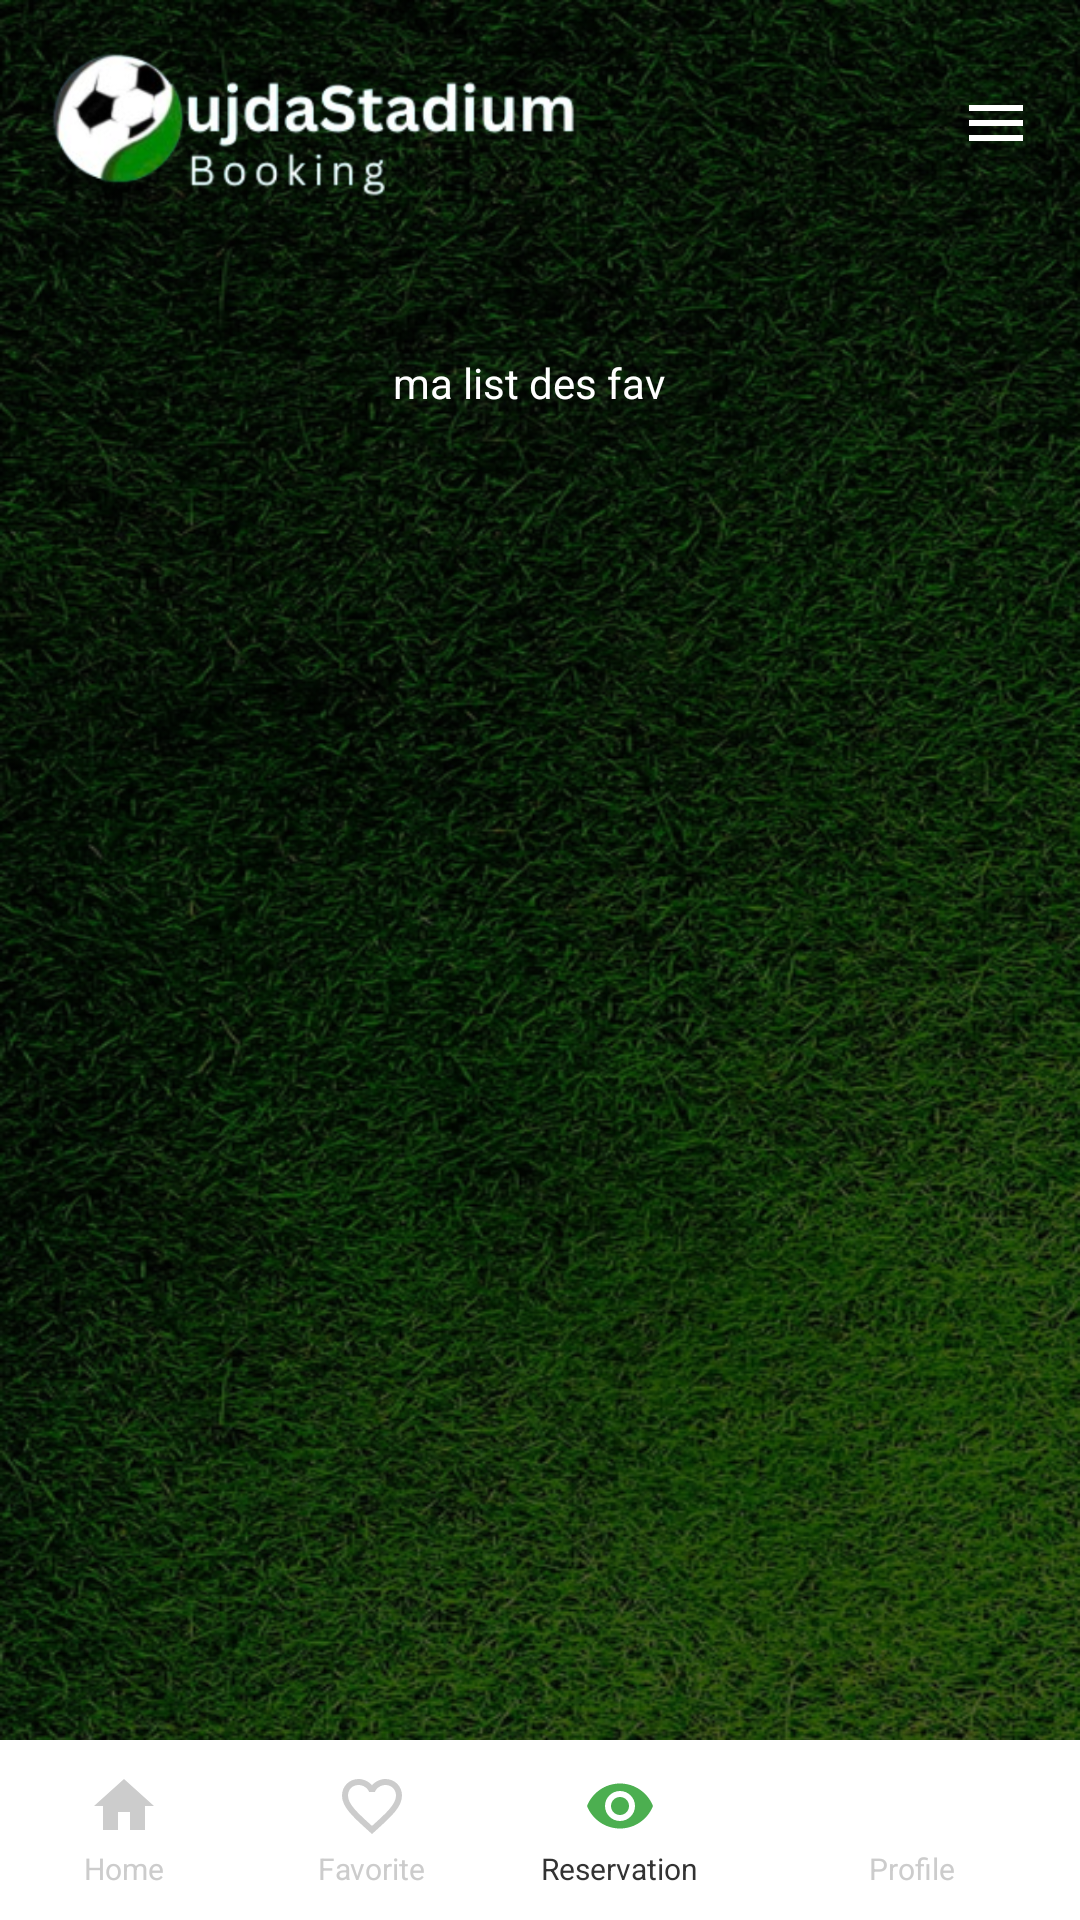

Layout XML and referenced resources for this Android screen:
<!-- AndroidManifest.xml: application theme Theme.AppCompat.Light.NoActionBar -->
<!-- res/layout/favorite_activity.xml -->
<?xml version="1.0" encoding="utf-8"?>
<androidx.constraintlayout.widget.ConstraintLayout
    xmlns:android="http://schemas.android.com/apk/res/android"
    xmlns:app="http://schemas.android.com/apk/res-auto"
    android:layout_width="match_parent"
    android:layout_height="match_parent"
    android:background="@drawable/grass">

    
    <LinearLayout
        android:id="@+id/header"
        android:layout_width="match_parent"
        android:layout_height="wrap_content"
        android:orientation="horizontal"
        android:padding="16dp"
        android:gravity="center_vertical"
        app:layout_constraintTop_toTopOf="parent">

        <ImageView
            android:layout_width="176dp"
            android:layout_height="50dp"
            android:src="@drawable/download1" />

        <View
            android:layout_width="0dp"
            android:layout_height="0dp"
            android:layout_weight="1"/>

        <ImageView
            android:id="@+id/menuIcon"
            android:layout_width="24dp"
            android:layout_height="24dp"
            android:src="@drawable/ic_menu1"
            android:contentDescription="Menu" />
    </LinearLayout>


    
    <LinearLayout
        android:id="@+id/filterLayout"
        android:layout_width="0dp"
        android:layout_height="wrap_content"
        android:orientation="horizontal"
        android:layout_marginTop="24dp"
        android:layout_marginStart="16dp"
        android:layout_marginEnd="16dp"
        android:gravity="center"
        app:layout_constraintTop_toBottomOf="@id/header"
        app:layout_constraintStart_toStartOf="parent"
        app:layout_constraintEnd_toEndOf="parent">

        <TextView
            android:id="@+id/fv"
            android:layout_width="0dp"
            android:layout_height="wrap_content"
            android:layout_weight="1"
            android:text="ma list des fav"
            android:textSize="14sp"
            android:gravity="center"
            android:padding="12dp"
            android:background="@drawable/badge_background"
            android:textColor="@android:color/white"
            android:layout_marginEnd="8dp"/>




    </LinearLayout>

    
    <androidx.recyclerview.widget.RecyclerView
        android:id="@+id/reservationsRecyclerView"
        android:layout_width="0dp"
        android:layout_height="0dp"
        android:layout_marginTop="16dp"
        android:layout_marginBottom="80dp"
        android:padding="16dp"
        app:layout_constraintTop_toBottomOf="@id/filterLayout"
        app:layout_constraintStart_toStartOf="parent"
        app:layout_constraintEnd_toEndOf="parent"
        app:layout_constraintBottom_toTopOf="@id/bottomNavigation"/>

    
    <LinearLayout
        android:id="@+id/bottomNavigation"
        android:layout_width="match_parent"
        android:layout_height="60dp"
        android:orientation="horizontal"
        android:background="#FFFFFF"
        android:elevation="8dp"
        android:paddingTop="8dp"
        android:paddingBottom="8dp"
        app:layout_constraintBottom_toBottomOf="parent"
        app:layout_constraintStart_toStartOf="parent"
        app:layout_constraintEnd_toEndOf="parent">

        
        <LinearLayout
            android:id="@+id/nav_home"
            android:layout_width="0dp"
            android:layout_height="match_parent"
            android:layout_weight="1"
            android:orientation="vertical"
            android:gravity="center"
            android:clickable="true"
            android:focusable="true"
            android:background="?attr/selectableItemBackground">

            <ImageView
                android:layout_width="wrap_content"
                android:layout_height="24dp"
                android:contentDescription="Home"
                android:src="@drawable/ic_home"
                app:tint="#CCCCCC" />

            <TextView
                android:layout_width="wrap_content"
                android:layout_height="wrap_content"
                android:text="Home"
                android:textSize="10sp"
                android:textColor="#CCCCCC"
                android:layout_marginTop="2dp" />
        </LinearLayout>

        
        <LinearLayout
            android:id="@+id/nav_favorite"
            android:layout_width="0dp"
            android:layout_height="match_parent"
            android:layout_weight="1"
            android:orientation="vertical"
            android:gravity="center"
            android:clickable="true"
            android:focusable="true"
            android:background="?attr/selectableItemBackground">

            <ImageView
                android:layout_width="24dp"
                android:layout_height="24dp"
                android:src="@drawable/ic_favorite"
                app:tint="#CCCCCC"
                android:contentDescription="Favorite" />

            <TextView
                android:layout_width="wrap_content"
                android:layout_height="wrap_content"
                android:text="Favorite"
                android:textSize="10sp"
                android:textColor="#CCCCCC"
                android:layout_marginTop="2dp" />
        </LinearLayout>

        
        <LinearLayout
            android:id="@+id/nav_review"
            android:layout_width="0dp"
            android:layout_height="match_parent"
            android:layout_weight="1"
            android:orientation="vertical"
            android:gravity="center"
            android:clickable="true"
            android:focusable="true"
            android:background="?attr/selectableItemBackground">

            <ImageView
                android:layout_width="24dp"
                android:layout_height="24dp"
                android:src="@drawable/ic_review"
                app:tint="#4CAF50"
                android:contentDescription="Reservation" />

            <TextView
                android:layout_width="wrap_content"
                android:layout_height="wrap_content"
                android:text="Reservation"
                android:textSize="10sp"
                android:textColor="#333333"
                android:layout_marginTop="2dp" />
        </LinearLayout>

        
        <LinearLayout
            android:id="@+id/nav_profile"
            android:layout_width="wrap_content"
            android:layout_height="match_parent"
            android:layout_weight="1"
            android:orientation="vertical"
            android:gravity="center"
            android:clickable="true"
            android:focusable="true"
            android:background="?attr/selectableItemBackground">

            <ImageView
                android:layout_width="24dp"
                android:layout_height="24dp"
                android:src="@drawable/ic_profile"
                app:tint="#CCCCCC"
                android:contentDescription="Profile" />

            <TextView
                android:layout_width="wrap_content"
                android:layout_height="wrap_content"
                android:text="Profile"
                android:textSize="10sp"
                android:textColor="#CCCCCC"
                android:layout_marginTop="2dp" />
        </LinearLayout>

    </LinearLayout>

</androidx.constraintlayout.widget.ConstraintLayout>
<!-- resources referenced by this layout -->
<resources>
  <!-- drawable download1: png bitmap (drawable, 66696 bytes) -->
  <!-- drawable grass: png bitmap (drawable, 756018 bytes) -->
  <!-- drawable ic_favorite (drawable) -->
  <?xml version="1.0" encoding="utf-8"?>
  <vector xmlns:android="http://schemas.android.com/apk/res/android"
      android:width="24dp"
      android:height="24dp"
      android:viewportWidth="24"
      android:viewportHeight="24">
      <path
          android:fillColor="#CCCCCC"
          android:pathData="M16.5,3c-1.74,0 -3.41,0.81 -4.5,2.09C10.91,3.81 9.24,3 7.5,3 4.42,3 2,5.42 2,8.5c0,3.78 3.4,6.86 8.55,11.54L12,21.35l1.45,-1.32C18.6,15.36 22,12.28 22,8.5 22,5.42 19.58,3 16.5,3zM12.1,18.55l-0.1,0.1 -0.1,-0.1C7.14,14.24 4,11.39 4,8.5 4,6.5 5.5,5 7.5,5c1.54,0 3.04,0.99 3.57,2.36h1.87C13.46,5.99 14.96,5 16.5,5c2,0 3.5,1.5 3.5,3.5 0,2.89 -3.14,5.74 -7.9,10.05z"/>
  </vector>
  <!-- drawable ic_home (drawable) -->
  <?xml version="1.0" encoding="utf-8"?>
  <vector xmlns:android="http://schemas.android.com/apk/res/android"
      android:width="24dp"
      android:height="24dp"
      android:viewportWidth="24"
      android:viewportHeight="24">
      <path
          android:fillColor="#333333"
          android:pathData="M10,20v-6h4v6h5v-8h3L12,3 2,12h3v8z"/>
  </vector>
  <!-- drawable ic_menu1 (drawable) -->
  <?xml version="1.0" encoding="utf-8"?>
  <vector xmlns:android="http://schemas.android.com/apk/res/android"
      android:width="24dp"
      android:height="24dp"
      android:viewportWidth="24"
      android:viewportHeight="24">
      <path
          android:fillColor="#FFFF"
          android:pathData="M3,18h18v-2H3V18zM3,13h18v-2H3V13zM3,6v2h18V6H3z"/>
  </vector>
  <!-- drawable ic_review (drawable) -->
  <vector xmlns:android="http://schemas.android.com/apk/res/android"
      android:width="24dp"
      android:height="24dp"
      android:viewportWidth="24"
      android:viewportHeight="24">
      <path
          android:fillColor="#FF2196F3"
          android:pathData="M12,4.5C7,4.5 2.73,7.61 1,12c1.73,4.39 6,7.5 11,7.5s9.27,-3.11 11,-7.5c-1.73,-4.39 -6,-7.5 -11,-7.5zM12,17c-2.76,0 -5,-2.24 -5,-5s2.24,-5 5,-5 5,2.24 5,5 -2.24,5 -5,5zM12,9c-1.66,0 -3,1.34 -3,3s1.34,3 3,3 3,-1.34 3,-3 -1.34,-3 -3,-3z"/>
  </vector>
      
</resources>
